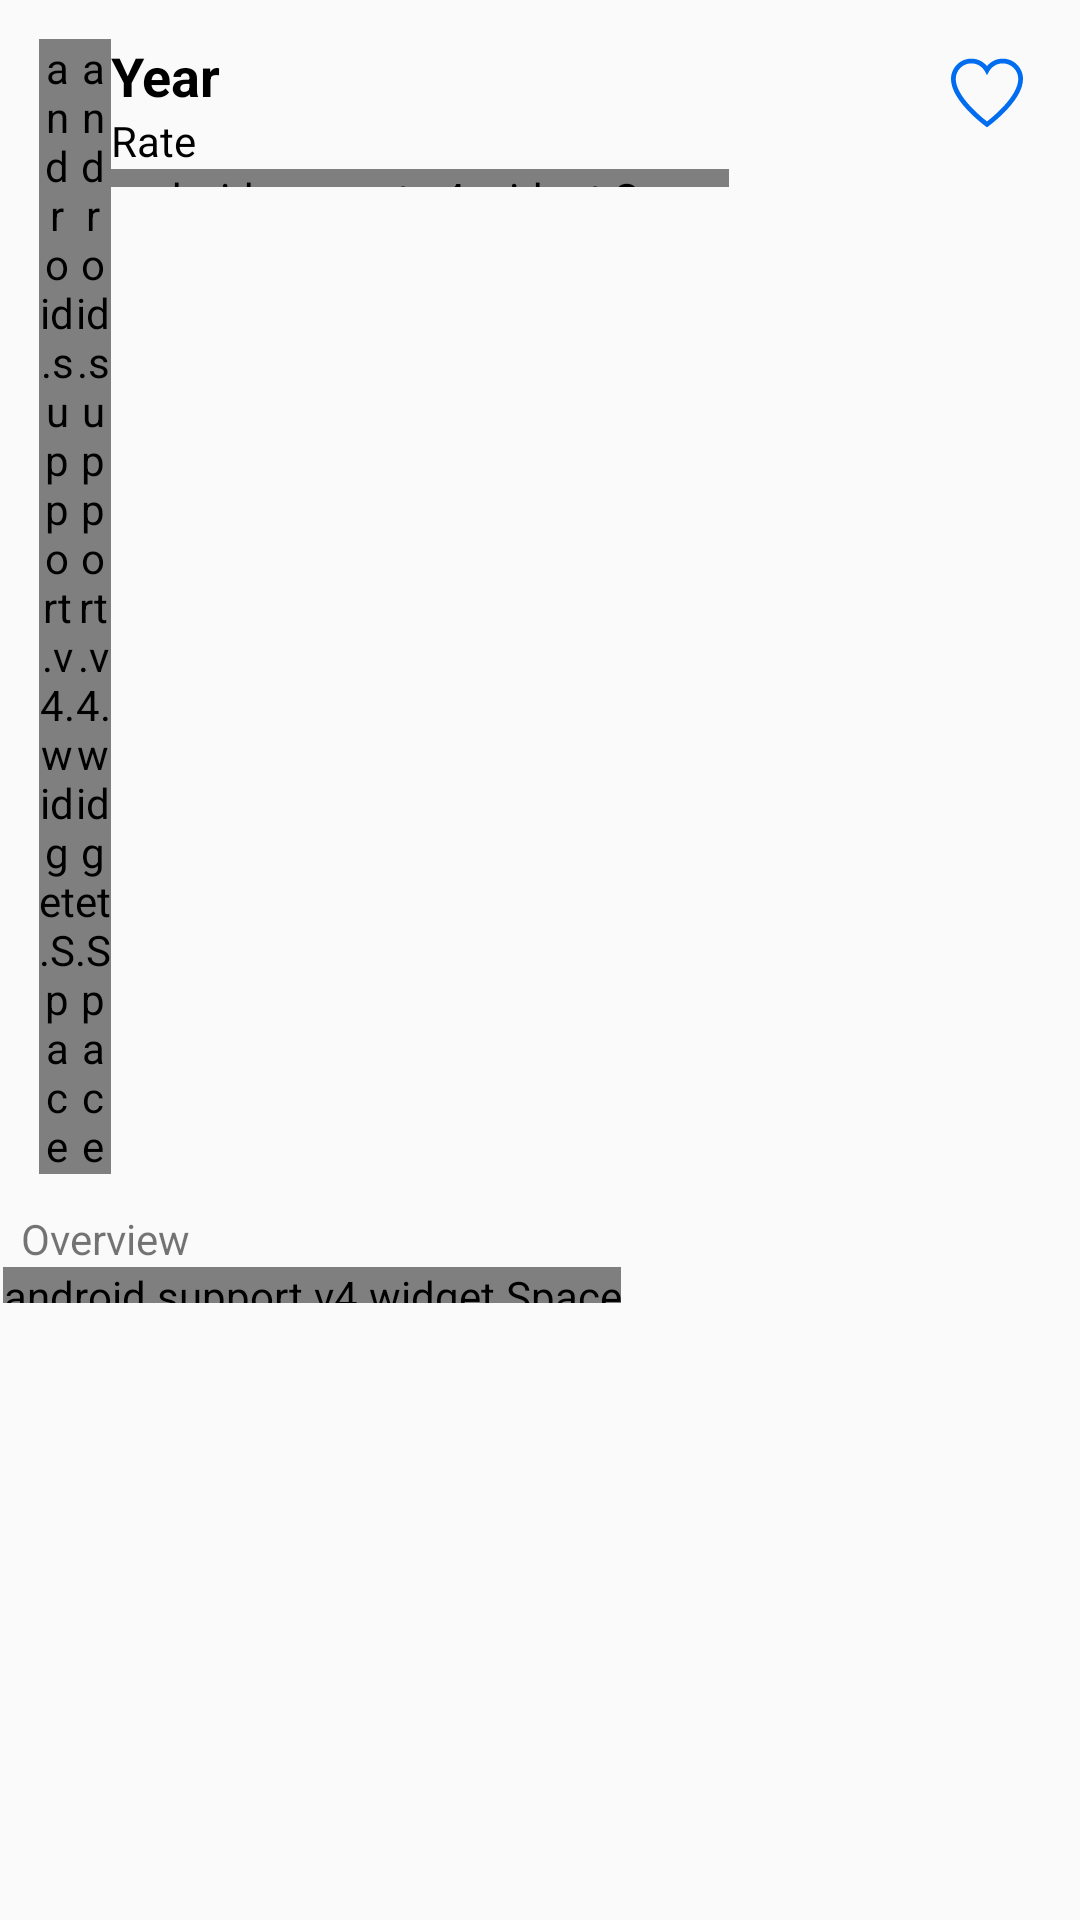

Layout XML and referenced resources for this Android screen:
<!-- AndroidManifest.xml: application theme AppTheme -->
<!-- res/layout/container_detail_item_main.xml -->
<?xml version="1.0" encoding="utf-8"?>
<layout xmlns:android="http://schemas.android.com/apk/res/android"
    xmlns:app="http://schemas.android.com/apk/res-auto">


        <LinearLayout
            android:layout_width="match_parent"
            android:layout_height="wrap_content"
            android:orientation="vertical"
            android:padding="@dimen/margin_xxsmall">

            <LinearLayout
                android:layout_width="match_parent"
                android:layout_height="wrap_content"
                android:orientation="horizontal"
                android:layout_margin="@dimen/margin_normal"
                >

                <android.support.v4.widget.Space
                    android:layout_width="@dimen/margin_normal"
                    android:layout_height="wrap_content" />

                <ImageView
                    android:id="@+id/image_poster"
                    android:layout_width="wrap_content"
                    android:layout_height="wrap_content"
                    android:layout_gravity="center_horizontal"
                    android:scaleType="center"
                    android:adjustViewBounds="true" />

                <android.support.v4.widget.Space
                    android:layout_width="@dimen/margin_normal"
                    android:layout_height="wrap_content" />

                <LinearLayout
                    android:layout_width="match_parent"
                    android:layout_height="wrap_content"
                    android:layout_weight="1"
                    android:orientation="vertical">

                    <TextView
                        android:id="@+id/textView_year"
                        android:layout_width="wrap_content"
                        android:layout_height="wrap_content"
                        android:textAppearance="@style/TextStyle.Large"
                        android:textStyle="bold"
                        android:textColor="@color/colorBlack_1000"
                        android:text="@string/year"/>


                    <TextView
                        android:id="@+id/textView_rate"
                        android:layout_width="wrap_content"
                        android:layout_height="wrap_content"
                        android:textAppearance="@style/TextStyle.Medium"
                        android:textColor="@color/colorBlack_1000"
                        android:text="@string/rate"/>

                    <android.support.v4.widget.Space
                        android:layout_width="wrap_content"
                        android:layout_height="@dimen/margin_small" />

                    <TextView
                        android:id="@+id/textView_genre"
                        android:layout_width="wrap_content"
                        android:layout_height="wrap_content"
                        android:layout_marginRight="@dimen/margin_normal"
                        android:textAppearance="@style/TextStyle.Small"
                        android:textColor="@color/colorBlue_900"/>
                </LinearLayout>

                <ImageView
                    android:id="@+id/imageView_favorite"
                    android:layout_width="@dimen/size_image_36dp"
                    android:layout_height="@dimen/size_image_36dp"
                    android:layout_gravity="center_horizontal"
                    android:src="@drawable/ic_unfavorite"
                    android:scaleType="center"
                    android:adjustViewBounds="true"
                    />
            </LinearLayout>


            <TextView
                android:id="@+id/textView_overview"
                android:layout_width="wrap_content"
                android:layout_height="wrap_content"
                android:layout_marginLeft="@dimen/margin_small"
                android:layout_marginRight="@dimen/margin_small"
                android:textAppearance="@style/TextStyle.Medium"
                android:text="@string/overview"/>

            <android.support.v4.widget.Space
                android:layout_width="wrap_content"
                android:layout_height="@dimen/margin_normal" />

        </LinearLayout>



</layout>
<!-- resources referenced by this layout -->
<resources>
  <color name="colorBlack_1000">#000000</color>
  <color name="colorBlue_900">#0D47A1</color>
  <dimen name="margin_normal">12dp</dimen>
  <dimen name="margin_small">6dp</dimen>
  <dimen name="margin_xxsmall">1dp</dimen>
  <dimen name="size_image_36dp">36dp</dimen>
  <!-- drawable ic_unfavorite (drawable) -->
  <vector android:height="24dp" android:viewportHeight="455.0"
      android:viewportWidth="455.0" android:width="24dp" xmlns:android="http://schemas.android.com/apk/res/android">
      <path android:fillColor="#006DF0" android:pathData="M326.6,10.3c-38.7,0 -75,17.5 -99.1,46.9c-24.1,-29.4 -60.4,-46.9 -99.1,-46.9C57.6,10.3 0,67.9 0,138.7c0,55.4 33,119.5 98.2,190.5c50.2,54.6 104.7,97 120.3,108.6l9,6.8l9,-6.8c15.5,-11.7 70.1,-54 120.3,-108.6C421.9,258.3 455,194.1 455,138.7C455,67.9 397.4,10.3 326.6,10.3zM334.7,309c-41.3,44.9 -85.6,81.3 -107.2,98c-21.5,-16.7 -65.9,-53.1 -107.2,-98C61.2,244.6 30,185.7 30,138.7c0,-54.2 44.1,-98.4 98.4,-98.4c35.7,0 68.7,19.5 86,50.8l13.1,23.7l13.1,-23.7c17.4,-31.3 50.3,-50.8 86,-50.8c54.2,0 98.4,44.1 98.4,98.4C425,185.7 393.8,244.6 334.7,309z"/>
  </vector>
  <string name="overview">Overview</string>
  <string name="rate">Rate</string>
  <string name="year">Year</string>
  <style name="TextStyle.Large" parent="TextAppearance.AppCompat.Medium">
          <item name="android:textColor">#000</item>
      </style>
  <style name="TextStyle.Medium" parent="TextAppearance.AppCompat.Small">
  
      </style>
  <style name="TextStyle.Small" parent="TextAppearance.AppCompat.Small">
          <item name="android:textSize">12sp</item>
      </style>
  <style name="AppTheme" parent="Theme.AppCompat.DayNight.NoActionBar">
          
          <item name="colorPrimary">@color/colorPrimary</item>
          <item name="colorPrimaryDark">@color/colorPrimaryDark</item>
          <item name="colorAccent">@color/colorAccent</item>
      </style>
  <color name="colorPrimary">#616161</color>
  <color name="colorPrimaryDark">#212121</color>
  <color name="colorAccent">#607D8B</color>
</resources>
